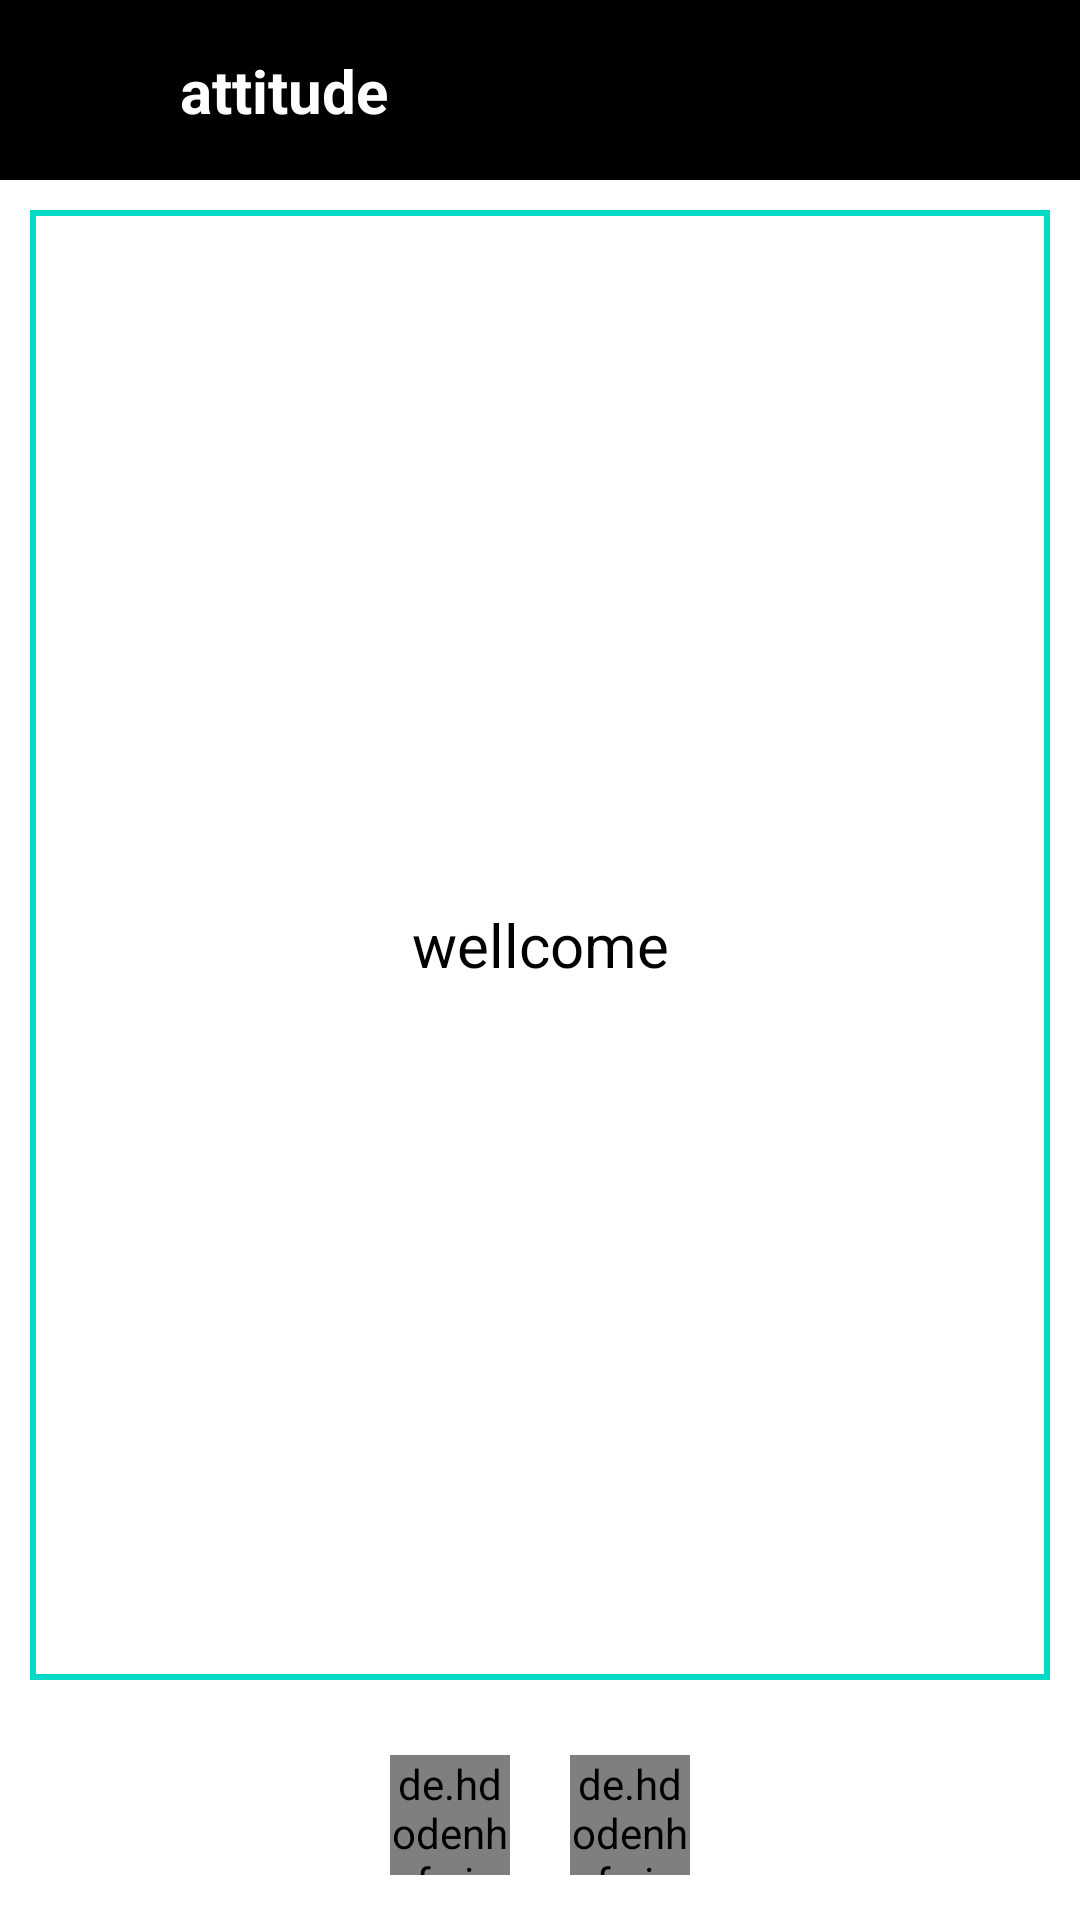

Here is an Android app screen rendered from its layout file. Give the layout XML and the strings, colors and styles it references.
<!-- AndroidManifest.xml: application theme Theme.DpAndStatus -->
<!-- res/layout/activity_english_status_next_share.xml -->
<?xml version="1.0" encoding="utf-8"?>
<androidx.constraintlayout.widget.ConstraintLayout xmlns:android="http://schemas.android.com/apk/res/android"
    xmlns:app="http://schemas.android.com/apk/res-auto"
    xmlns:tools="http://schemas.android.com/tools"
    android:layout_width="match_parent"
    android:layout_height="match_parent"
    tools:context=".english_status.EnglishStatusNextShareActivity">

    <androidx.constraintlayout.widget.ConstraintLayout
        android:id="@+id/constant1"
        android:layout_width="match_parent"
        android:layout_height="60dp"
        android:background="@color/black"
        app:layout_constraintEnd_toEndOf="parent"
        app:layout_constraintStart_toStartOf="parent"
        app:layout_constraintTop_toTopOf="parent">

        <ImageView
            android:id="@+id/iv_esn_next_Arrow"
            android:layout_width="50dp"
            android:layout_height="30dp"
            android:src="@drawable/back"
            app:layout_constraintBottom_toBottomOf="parent"
            app:layout_constraintStart_toStartOf="parent"
            app:layout_constraintTop_toTopOf="parent" />

        <TextView
            android:id="@+id/header_title"
            android:layout_width="wrap_content"
            android:layout_height="wrap_content"
            android:layout_marginLeft="10dp"
            android:text="attitude"
            android:textColor="@color/white"
            android:textSize="20dp"
            android:textStyle="bold"
            app:layout_constraintBottom_toBottomOf="parent"
            app:layout_constraintStart_toEndOf="@+id/iv_esn_next_Arrow"
            app:layout_constraintTop_toTopOf="parent" />

    </androidx.constraintlayout.widget.ConstraintLayout>

    <TextView
        android:id="@+id/tv_ens"
        android:layout_width="0dp"
        android:layout_height="0dp"
        android:layout_margin="10dp"
        android:text="wellcome"
        android:textColor="@color/black"
        android:textSize="20dp"
        android:gravity="center"
        android:background="@drawable/boarder2"
        app:layout_constraintBottom_toTopOf="@+id/constraintLayout4"
        app:layout_constraintEnd_toEndOf="parent"
        app:layout_constraintStart_toStartOf="parent"
        app:layout_constraintTop_toBottomOf="@+id/constant1" />

    <androidx.constraintlayout.widget.ConstraintLayout
        android:id="@+id/constraintLayout4"
        android:layout_width="match_parent"
        android:layout_height="70dp"
        app:layout_constraintBottom_toBottomOf="parent"
        app:layout_constraintEnd_toEndOf="parent"
        app:layout_constraintStart_toStartOf="parent">

        <androidx.constraintlayout.widget.ConstraintLayout
            android:id="@+id/constraintLayout5"
            android:layout_width="wrap_content"
            android:layout_height="wrap_content"
            app:layout_constraintBottom_toBottomOf="parent"
            app:layout_constraintEnd_toEndOf="parent"
            app:layout_constraintStart_toStartOf="parent"
            app:layout_constraintTop_toTopOf="parent">

            <de.hdodenhof.circleimageview.CircleImageView
                android:id="@+id/ens_copy"
                android:layout_width="40dp"
                android:layout_height="40dp"
                android:src="@drawable/copy"
                app:civ_border_color="#FFFFFFFF"
                app:civ_border_width="2dp"
                app:layout_constraintBottom_toBottomOf="parent"
                app:layout_constraintStart_toStartOf="parent"
                app:layout_constraintTop_toTopOf="parent" />

            <de.hdodenhof.circleimageview.CircleImageView
                android:id="@+id/ens_wtsap"
                android:layout_width="40dp"
                android:layout_height="40dp"
                android:layout_marginLeft="20dp"
                android:src="@drawable/wtsup"
                app:civ_border_color="#FFFFFFFF"
                app:civ_border_width="2dp"
                app:layout_constraintBottom_toBottomOf="parent"
                app:layout_constraintStart_toEndOf="@+id/ens_copy"
                app:layout_constraintTop_toTopOf="parent" />







        </androidx.constraintlayout.widget.ConstraintLayout>


    </androidx.constraintlayout.widget.ConstraintLayout>

</androidx.constraintlayout.widget.ConstraintLayout>
<!-- resources referenced by this layout -->
<resources>
  <!-- drawable boarder2 (drawable) -->
  <?xml version="1.0" encoding="utf-8"?>
  <shape
      xmlns:android="http://schemas.android.com/apk/res/android"
      android:shape="rectangle">
      <solid android:color="#FFFFFF" />
  
      <stroke
  
          android:width="2dp"
          android:color="@color/teal_200" />
  
      <corners
          android:radius="0dp" />
  
  </shape>
  <!-- drawable copy: png bitmap (drawable, 4694 bytes) -->
  <style name="Theme.DpAndStatus" parent="Theme.MaterialComponents.DayNight.NoActionBar">
          
          <item name="colorPrimary">@color/purple_500</item>
          <item name="colorPrimaryVariant">@color/black</item>
          <item name="colorOnPrimary">@color/white</item>
          
          <item name="colorSecondary">@color/teal_200</item>
          <item name="colorSecondaryVariant">@color/teal_700</item>
          <item name="colorOnSecondary">@color/black</item>
          
          <item name="android:statusBarColor" tools:targetApi="l">?attr/colorPrimaryVariant</item>
          
      </style>
  <!-- not gathered from this repository: default colours our renderer supplied (Android Studio template values) -->
  <color name="purple_500">#FF6200EE</color>
  <color name="teal_200">#FF03DAC5</color>
  <color name="teal_700">#FF018786</color>
  <color name="black">#FF000000</color>
  <color name="white">#FFFFFFFF</color>
</resources>
